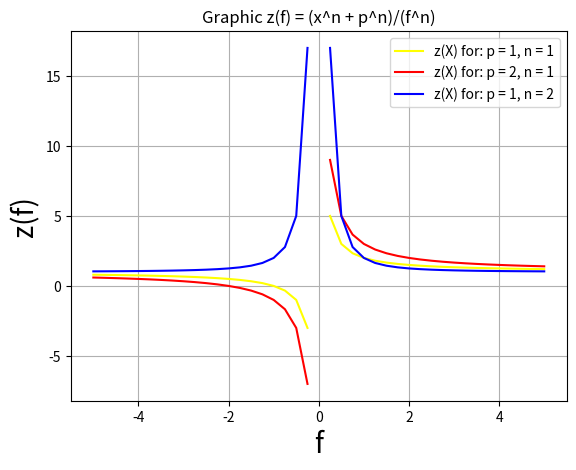

Recreate this plot in Python.
import matplotlib.pyplot as plt
import numpy as np

f = np.linspace(-5, 5, 41)
a1 = (f ** 1 + 1 ** 1) / (f ** 1)
a2 = (f ** 1 + 2 ** 1) / (f ** 1)
a3 = (f ** 2 + 1 ** 2) / (f ** 2)

plt.plot(f, a1, color='yellow', linestyle='solid', label='z(X) for: p = 1, n = 1')
plt.plot(f, a2, color='red', linestyle='solid', label='z(X) for: p = 2, n = 1')
plt.plot(f, a3, color='blue', linestyle='solid', label='z(X) for: p = 1, n = 2')
plt.grid()
plt.title(r'Graphic z(f) = (x^n + p^n)/(f^n)')
plt.legend(loc='upper right')
plt.ylabel('z(f)', fontsize=20)
plt.xlabel('f', fontsize=20)
plt.show()

#task4
#4-1

# import matplotlib.pyplot as plt
# import numpy as np
#
# vals = [48.6, 48.3, 1.99, 0.565, 0.543]
# explode = (0, 0, 0, 0, 0)
# labels = ['none', "towards data science", "the reality project", "noteworthy", "engeeniering"]
# dpi = 100
# fig, ax = plt.subplots()
# ax.pie(vals, explode=explode, startangle=-70, autopct='%1.1f%%', radius=1 )
# ax.axis("equal")
# plt.legend(loc='upper right', labels=labels)
# plt.title(r'Percentage of words by publication')
# plt.show()

#4-2

# import numpy as np
# import matplotlib.pyplot as plt
# x = [10, 15, 20, 25, 30, 35]
# y = [0.00, 0.03, 0.08, 0.05, 0.01, 0.025]
# fig = plt.figure()
# plt.bar(x, y, width=1, edgecolor="white", linewidth=0.7)
# plt.grid(True)
# plt.show()



#task5
# from random import randint
# from operator import mul
# from functools import reduce
#
# def mprint(matrix):
#     for row in matrix:
#         for item in row:
#             print(f'{item:>3}', end=' ')
#         print()
# n = int(input('Size:\n '))
# matrix = [[randint(-10, 10) for _ in range(n)] for _ in range(n)]
# mprint(matrix)
# print()
# tmatrix = list(zip(*matrix))
# ps = [reduce(mul, row) for row in tmatrix]
# min_p = min(ps)
# idx = ps.index(min_p)
#
# if idx < n - 1:
#     tmatrix[idx], tmatrix[idx + 1] = tmatrix[idx + 1], tmatrix[idx]
# else:
#     tmatrix[idx], tmatrix[idx - 1] = tmatrix[idx - 1], tmatrix[idx]
# matrix = list(zip(*tmatrix))
# mprint(matrix)

